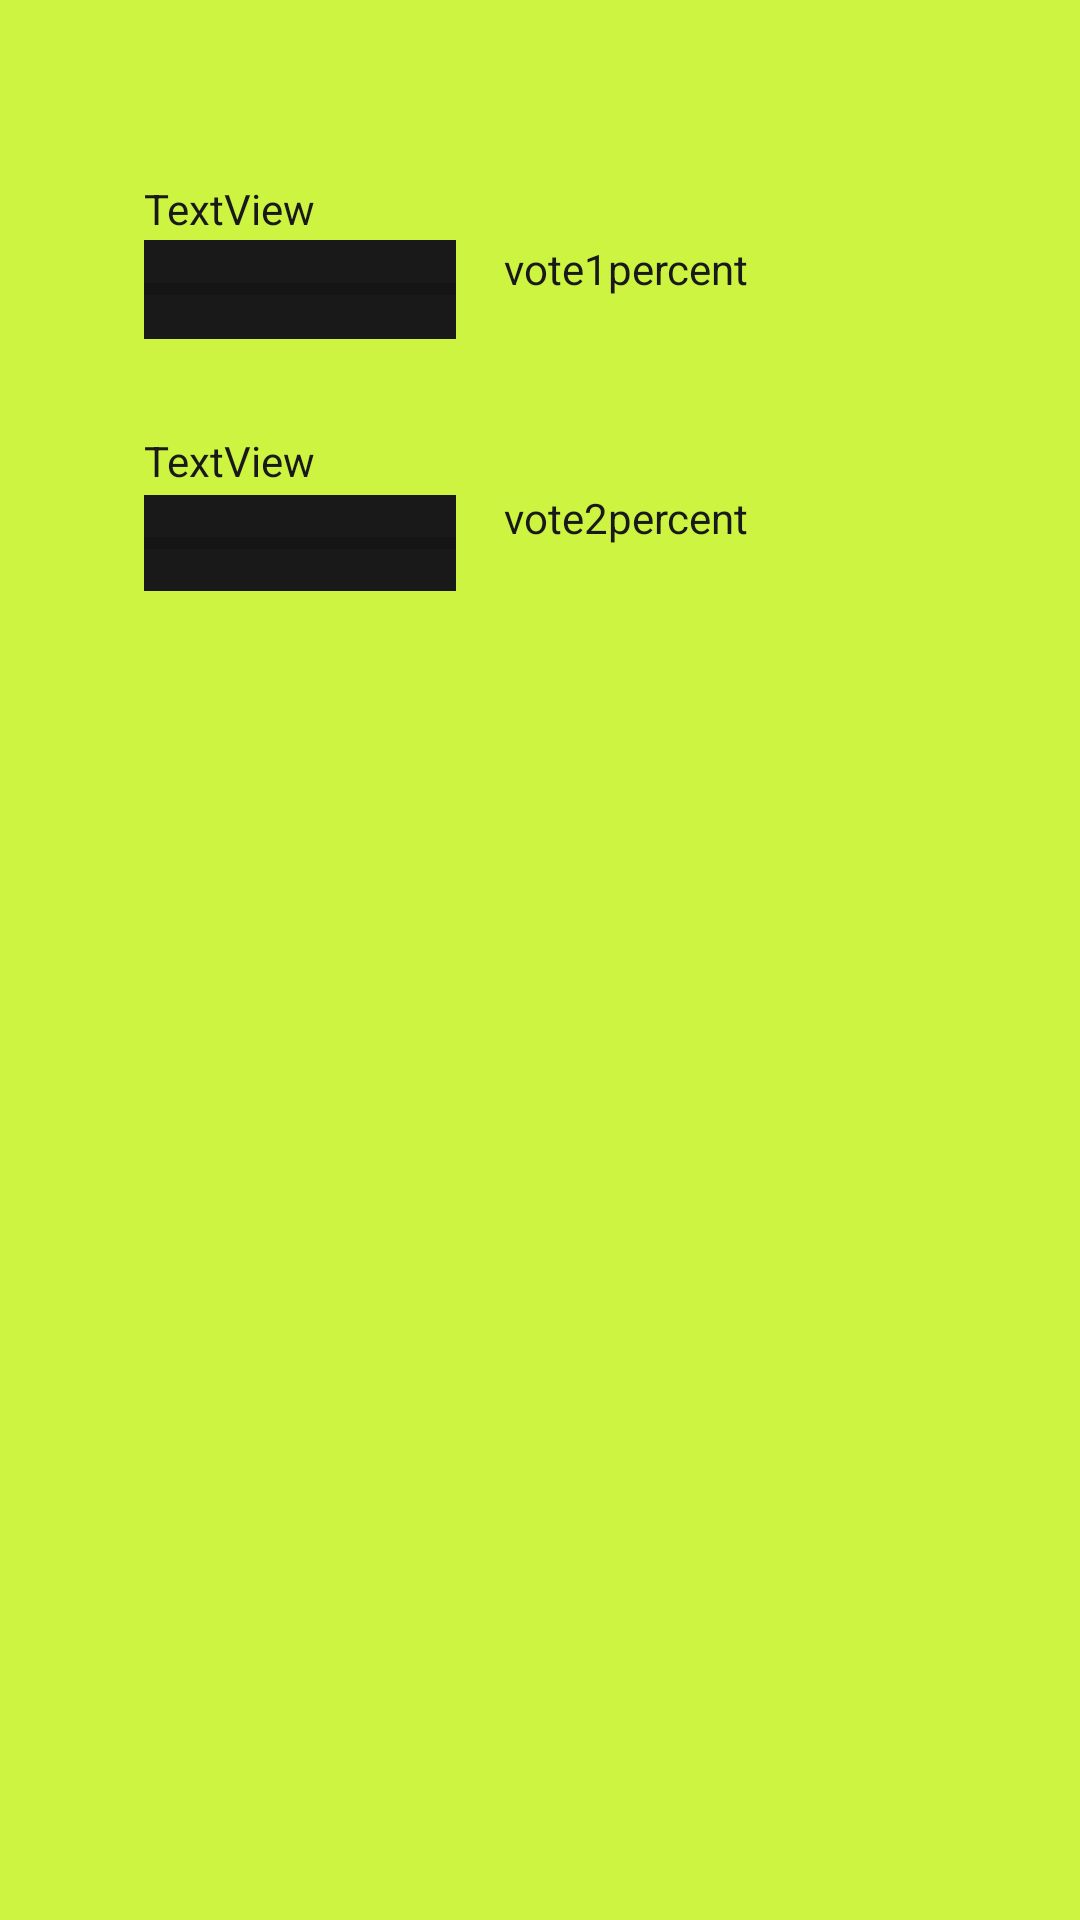

Write the Android layout XML for this screen, with the resource values it uses.
<!-- AndroidManifest.xml: application theme AppTheme -->
<!-- res/layout/vote_result_layout.xml -->
<?xml version="1.0" encoding="utf-8"?>
<android.support.constraint.ConstraintLayout
    xmlns:android="http://schemas.android.com/apk/res/android"
    xmlns:app="http://schemas.android.com/apk/res-auto"
    xmlns:tools="http://schemas.android.com/tools"
    android:layout_width="match_parent"
    android:background="#cef442"
    android:layout_height="match_parent">


    <ProgressBar
        android:id="@+id/vote1progressbar"
        style="?android:attr/progressBarStyleHorizontal"
        android:layout_width="104dp"

        android:background="#191919"
        android:layout_height="33dp"

        android:layout_marginStart="48dp"
        android:layout_marginTop="80dp"
        app:layout_constraintStart_toStartOf="parent"
        app:layout_constraintTop_toTopOf="parent" />

    <ProgressBar
        android:id="@+id/vote2progressbar"
        style="?android:attr/progressBarStyleHorizontal"
        android:layout_width="104dp"


        android:layout_height="32dp"

        android:layout_marginStart="48dp"

        android:layout_marginTop="52dp"
        android:background="#191919"
        app:layout_constraintStart_toStartOf="parent"
        app:layout_constraintTop_toBottomOf="@+id/vote1progressbar" />

    <TextView
        android:id="@+id/vote1BarPercentText"
        android:layout_width="wrap_content"
        android:layout_height="31dp"
        android:layout_marginStart="16dp"
        android:layout_marginTop="80dp"

        android:textColor="#191919"
        android:text="vote1percent"
        app:layout_constraintStart_toEndOf="@+id/vote1progressbar"
        app:layout_constraintTop_toTopOf="parent" />

    <TextView
        android:id="@+id/vote2BarPercentText"
        android:layout_width="wrap_content"
        android:layout_height="31dp"

        android:layout_marginStart="16dp"

        android:layout_marginTop="52dp"

        android:text="vote2percent"
        android:textColor="#191919"
        app:layout_constraintStart_toEndOf="@+id/vote2progressbar"
        app:layout_constraintTop_toBottomOf="@+id/vote1BarPercentText" />

    <TextView
        android:id="@+id/vote1ResultText"
        android:layout_width="wrap_content"
        android:layout_height="wrap_content"
        android:layout_marginStart="48dp"
        android:layout_marginTop="60dp"

        android:text="TextView"
        android:textColor="#191919"
        app:layout_constraintStart_toStartOf="parent"
        app:layout_constraintTop_toTopOf="parent" />

    <TextView
        android:id="@+id/vote2ResultText"
        android:layout_width="wrap_content"
        android:layout_height="wrap_content"

        android:layout_marginStart="48dp"
        android:layout_marginTop="144dp"
        android:text="TextView"
        android:textColor="#191919"
        app:layout_constraintStart_toStartOf="parent"
        app:layout_constraintTop_toTopOf="parent" />

</android.support.constraint.ConstraintLayout>
<!-- resources referenced by this layout -->
<resources>
  <style name="AppTheme" parent="Theme.AppCompat.Light.DarkActionBar">
          
          <item name="colorPrimary">@color/colorPrimary</item>
          <item name="colorPrimaryDark">@color/colorPrimaryDark</item>
          <item name="colorAccent">@color/colorAccent</item>
      </style>
  <color name="colorPrimary">#86f442</color>
  <color name="colorPrimaryDark">#303F9F</color>
  <color name="colorAccent">#FF4081</color>
</resources>
